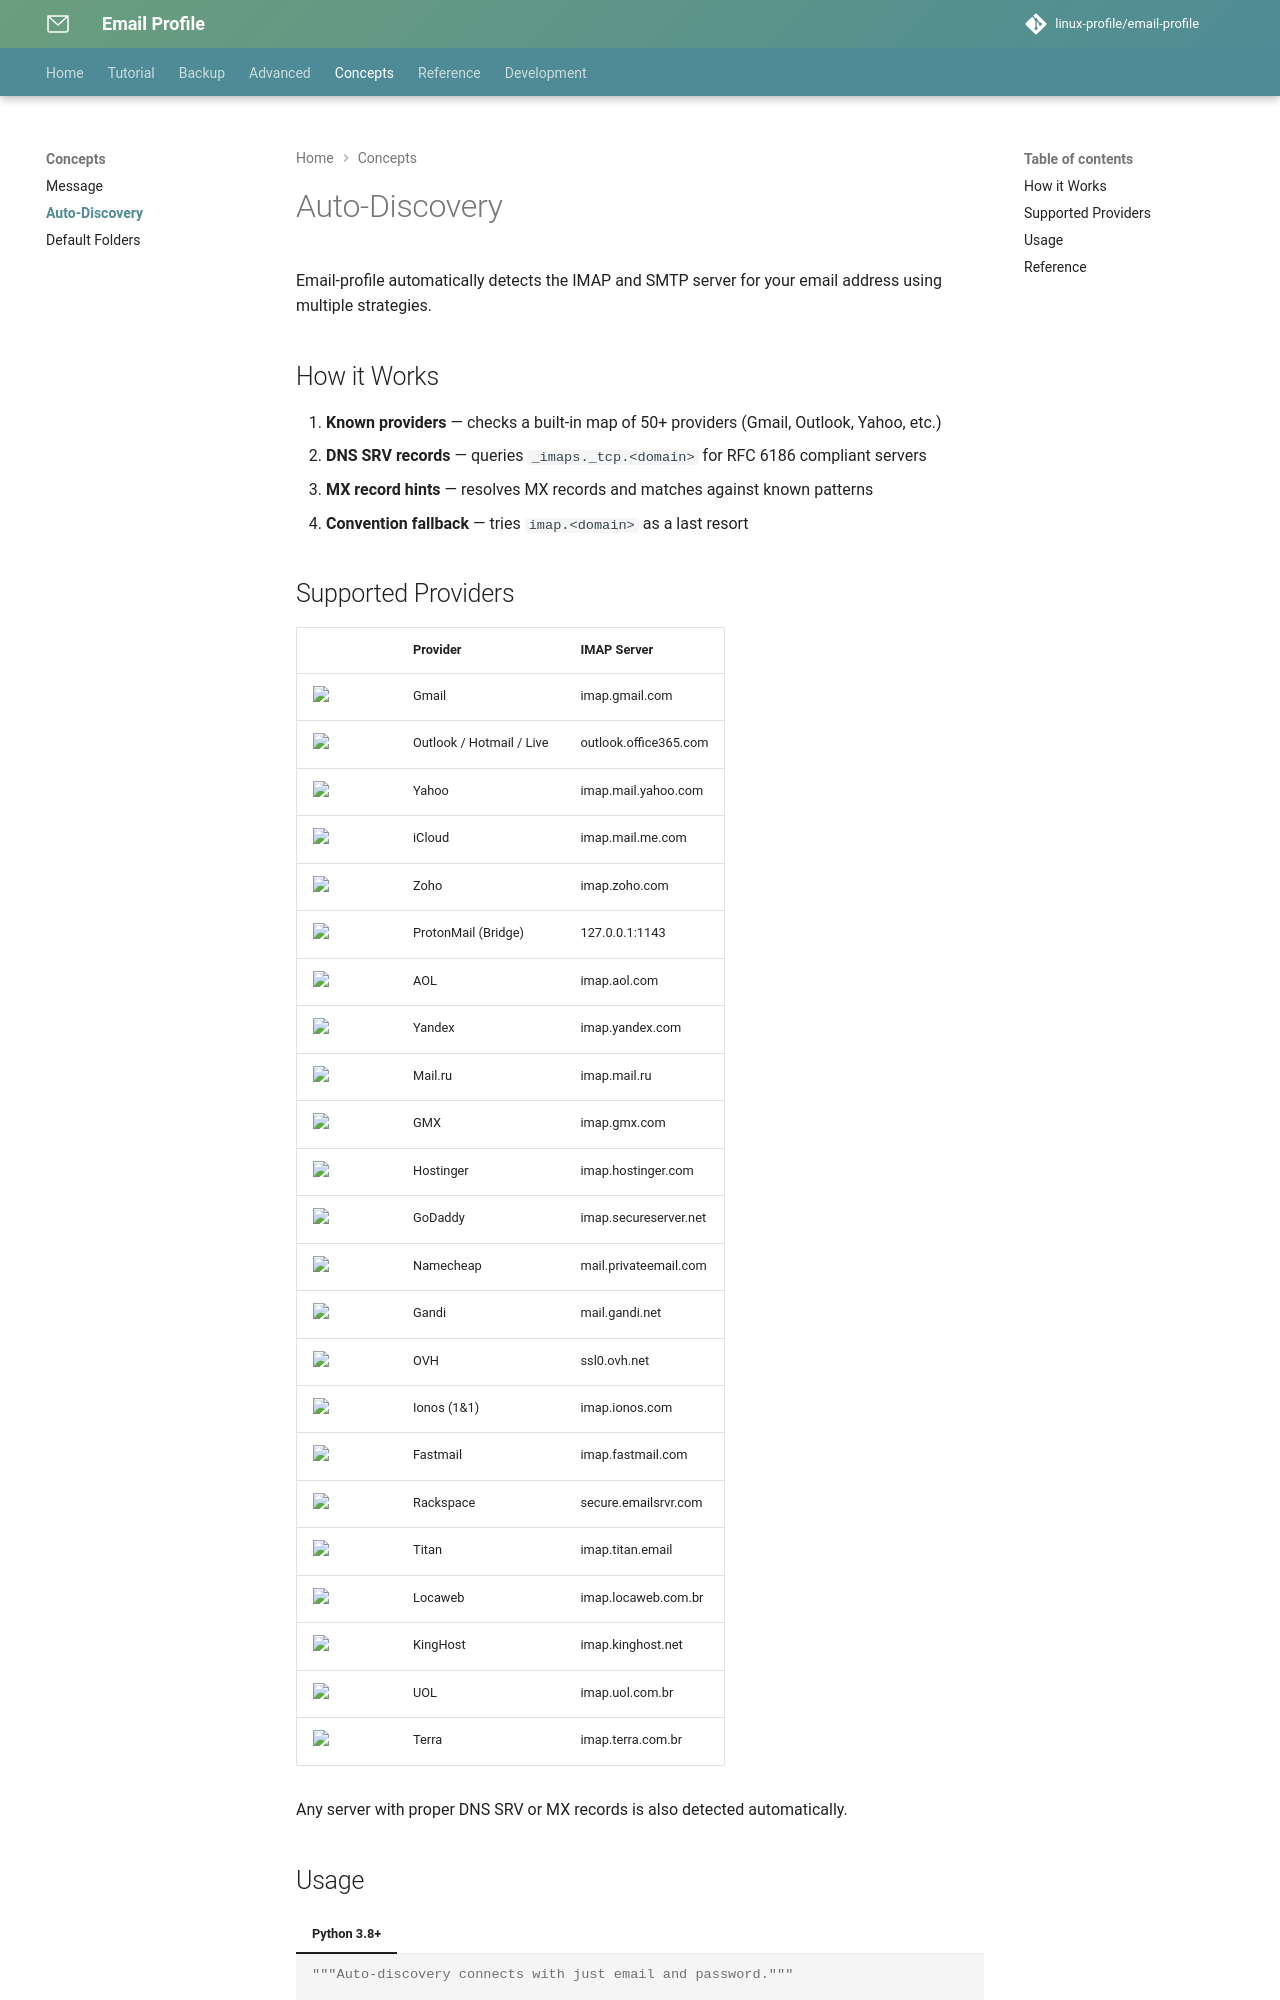

repository: linux-profile/email-profile · page: nav/concepts/auto-discovery/index.html · generator: mkdocs

# Auto-Discovery

Email-profile automatically detects the IMAP and SMTP server for your email address using multiple strategies.

## How it Works

1. **Known providers** — checks a built-in map of 50+ providers (Gmail, Outlook, Yahoo, etc.)
2. **DNS SRV records** — queries `_imaps._tcp.<domain>` for RFC 6186 compliant servers
3. **MX record hints** — resolves MX records and matches against known patterns
4. **Convention fallback** — tries `imap.<domain>` as a last resort
